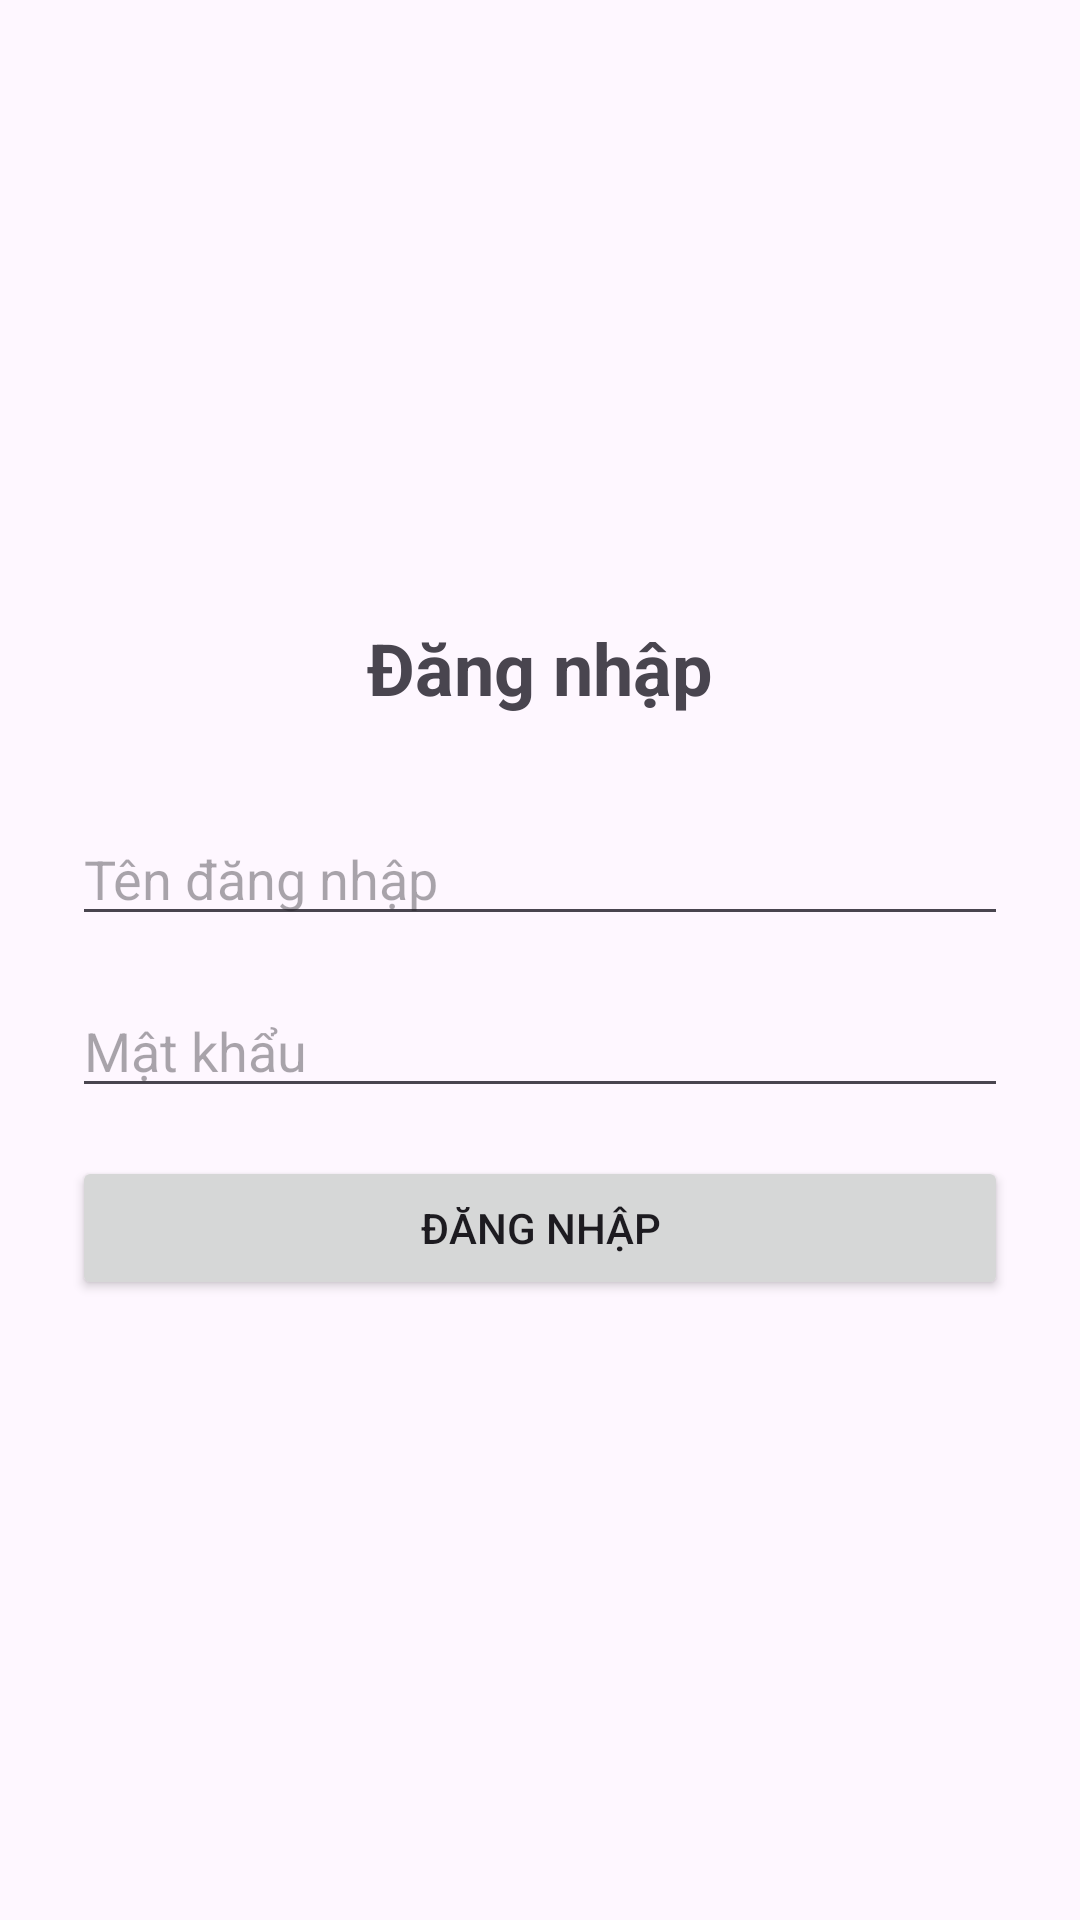

Write the Android layout XML for this screen, with the resource values it uses.
<!-- AndroidManifest.xml: application theme Theme._14102026 -->
<!-- res/layout/activity_login.xml -->
<?xml version="1.0" encoding="utf-8"?>
<LinearLayout xmlns:android="http://schemas.android.com/apk/res/android"
    android:layout_width="match_parent"
    android:layout_height="match_parent"
    android:orientation="vertical"
    android:padding="24dp"
    android:gravity="center">

    <TextView
        android:layout_width="wrap_content"
        android:layout_height="wrap_content"
        android:text="Đăng nhập"
        android:textSize="24sp"
        android:textStyle="bold"
        android:layout_marginBottom="32dp"/>

    <EditText
        android:id="@+id/etUsername"
        android:layout_width="match_parent"
        android:layout_height="wrap_content"
        android:hint="Tên đăng nhập"
        android:inputType="text"
        android:layout_marginBottom="16dp"/>

    <EditText
        android:id="@+id/etPassword"
        android:layout_width="match_parent"
        android:layout_height="wrap_content"
        android:hint="Mật khẩu"
        android:inputType="textPassword"
        android:layout_marginBottom="16dp"/>

    <TextView
        android:id="@+id/tvError"
        android:layout_width="match_parent"
        android:layout_height="wrap_content"
        android:textColor="#FF0000"
        android:visibility="gone"
        android:layout_marginBottom="16dp"/>

    <Button
        android:id="@+id/btnLogin"
        android:layout_width="match_parent"
        android:layout_height="wrap_content"
        android:text="ĐĂNG NHẬP"/>

</LinearLayout>
<!-- resources referenced by this layout -->
<resources>
  <style name="Theme._14102026" parent="Base.Theme._14102026" />
  <style name="Base.Theme._14102026" parent="Theme.Material3.DayNight.NoActionBar">
          
          
      </style>
</resources>
